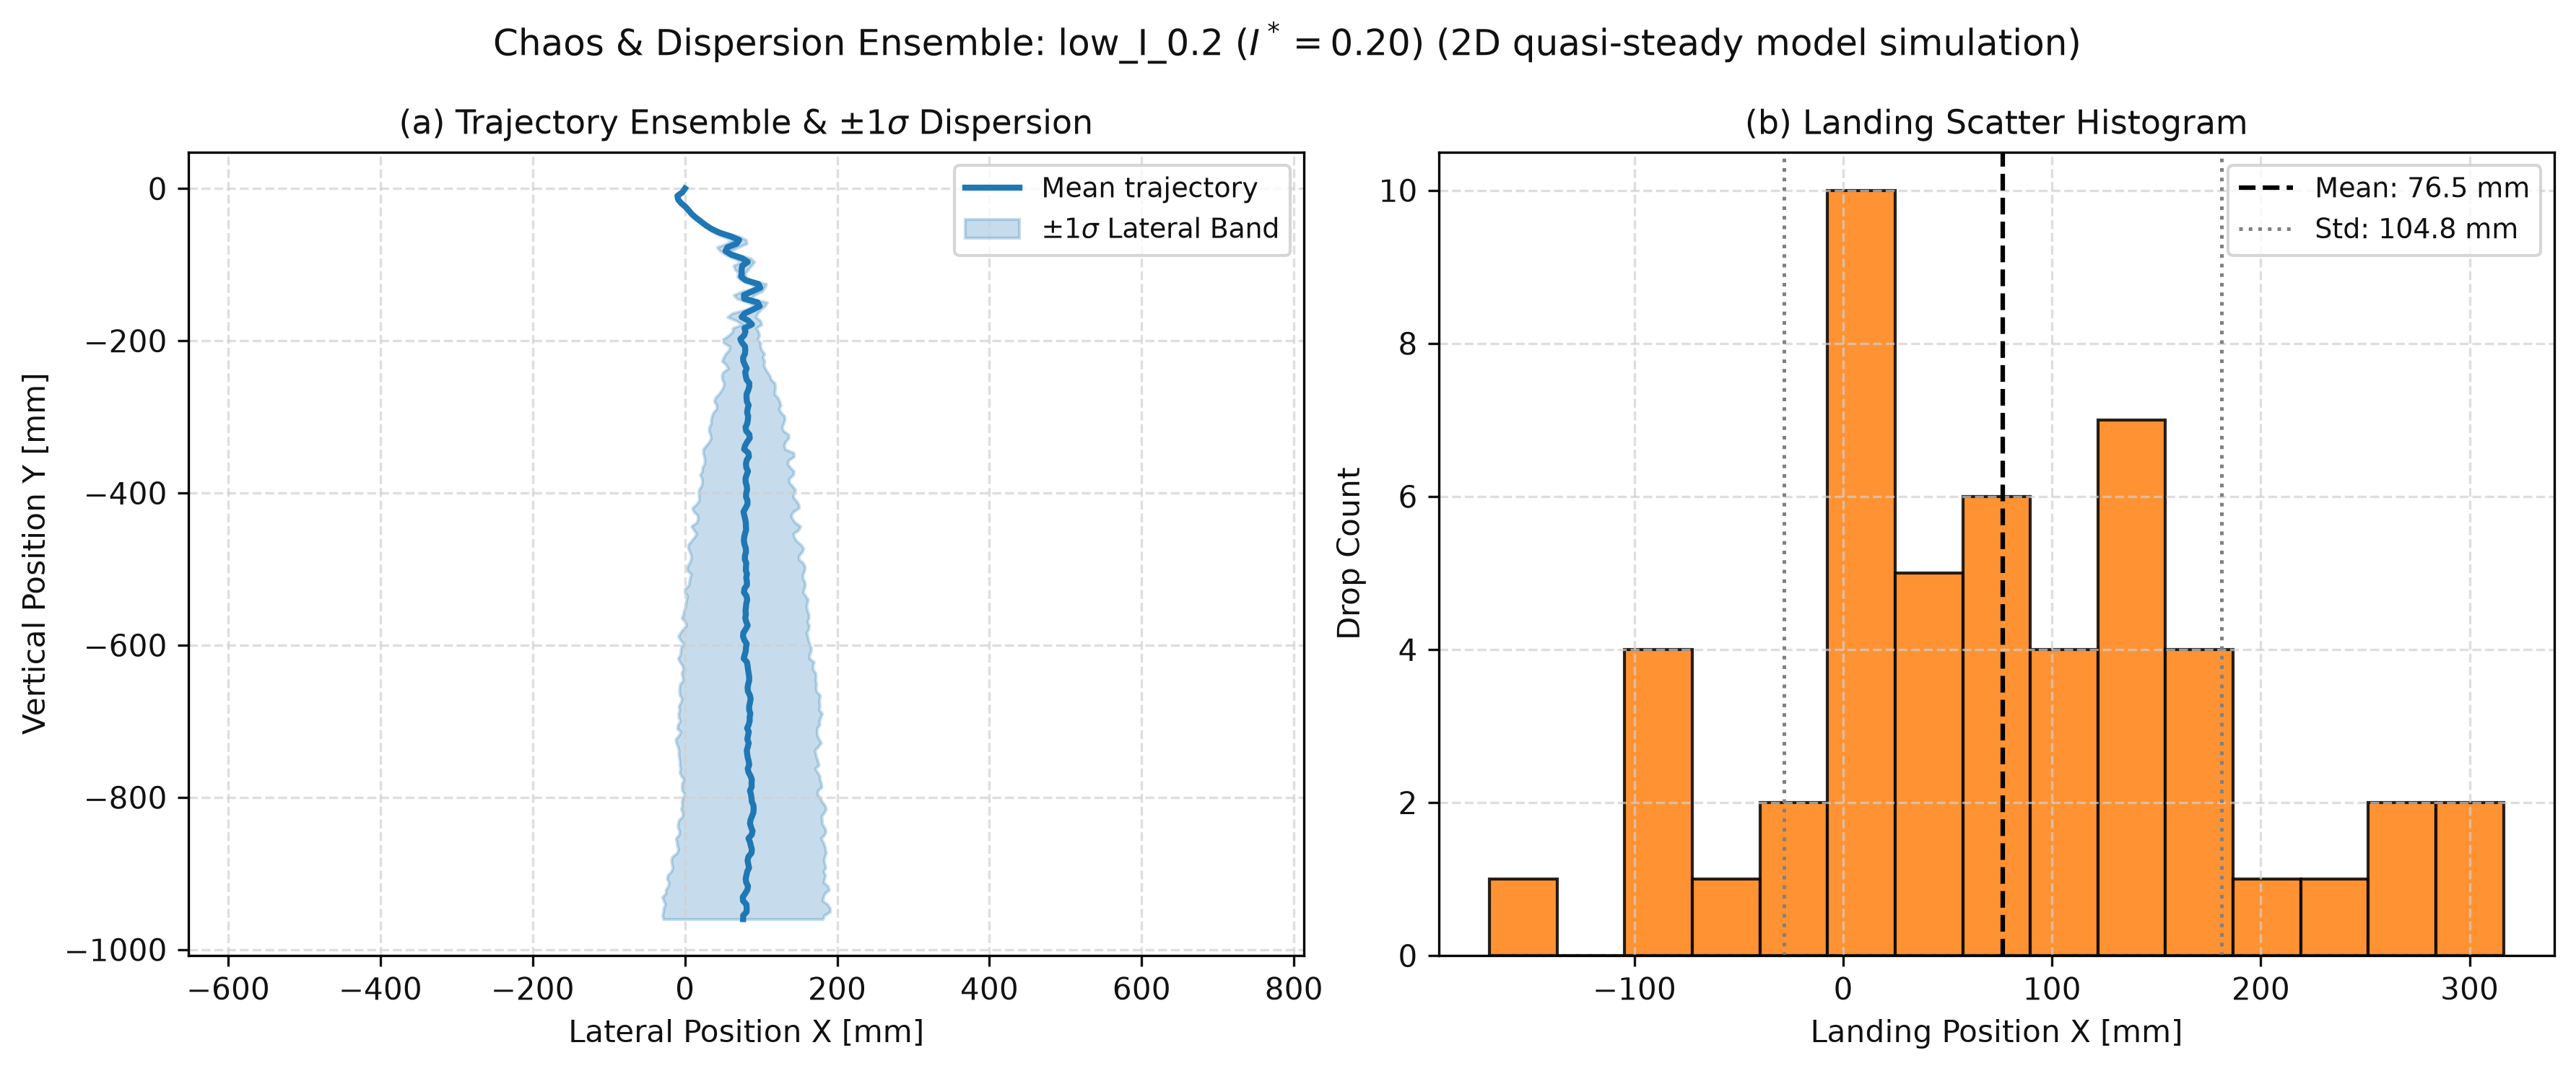

The data file committed next to this chart (first rows):
drop_index, landing_X_mm
1, 106.2
2, 26.01
3, 75.93
4, 16.89
5, 135.8
6, 16.4
7, 69.21
8, 141.8
9, -75.17
10, 128
11, 5.485
12, 45.53
13, 287.1
14, 25.5
15, 97.39
16, 249.1
17, -95.48
18, 110.6
19, 183.4
20, 22.65
21, 22.41
22, 45.4
23, 270.9
24, 64.41
25, -0.7805
26, 51.46
27, 256.6
28, 85.39
29, 3.205
30, 175.3
31, 122.8
32, 111
33, 316.3
34, -45.75
35, 68.47
36, -26.1
37, 153.7
38, 176.2
39, 18.51
40, 79.37
41, 144.2
42, 137.7
43, -169.5
44, 204
45, -3.199
46, -92.2
47, 182.6
48, 20.5
49, -25.07
50, -96.93
